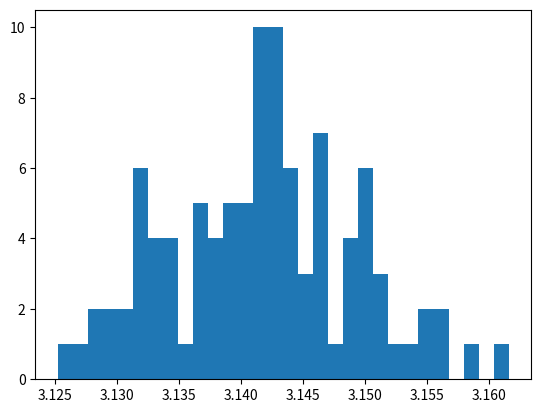

Generate this figure with matplotlib:
import random
from math import sqrt
import matplotlib.pyplot as plt

def fun(x):
    return sqrt(4-x**2)


if __name__ == "__main__":
    a = 0
    b = 2
    N = 10000
    N1 = 100
    P = []
    for i in range(N1):
        integral = 0
        for i in range(N):
            x = random.uniform(a,b)
            integral+=fun(x)

        P.append(float((b-a)/N)*integral)
plt.hist(P,bins=30)
plt.show()
